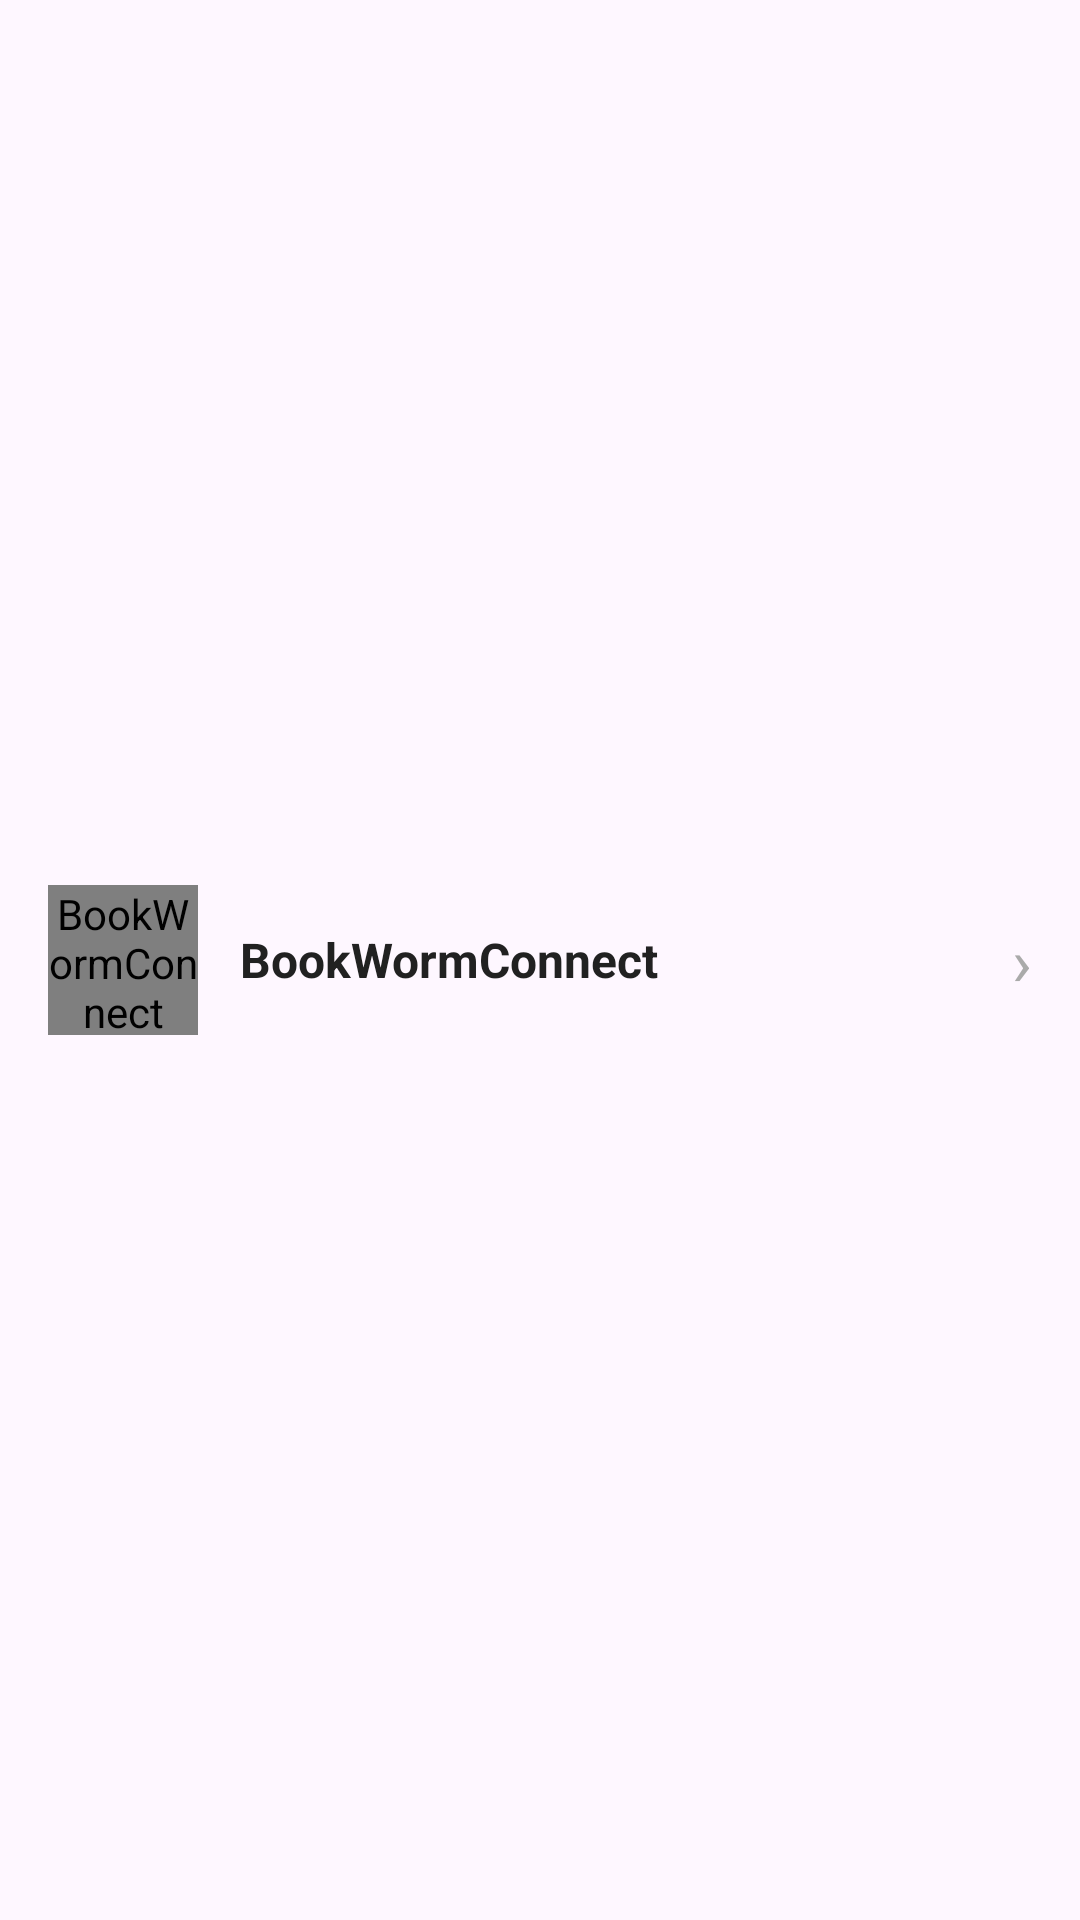

This screen was rendered from an Android layout file. Write that file and the resources it references.
<!-- AndroidManifest.xml: application theme Theme.BookWormConnect -->
<!-- res/layout/activity_row_users.xml -->
<?xml version="1.0" encoding="utf-8"?>
<LinearLayout
    xmlns:android="http://schemas.android.com/apk/res/android"
    android:layout_width="match_parent"
    android:layout_height="wrap_content"
    android:orientation="horizontal"
    android:paddingStart="16dp"
    android:paddingEnd="16dp"
    android:paddingTop="12dp"
    android:paddingBottom="12dp"
    android:gravity="center_vertical"
    android:background="?attr/selectableItemBackground"
    android:clickable="true"
    android:focusable="true"
    android:minHeight="48dp">

    <de.hdodenhof.circleimageview.CircleImageView
        android:id="@+id/profileImage"
        android:layout_width="50dp"
        android:layout_height="50dp"
        android:src="@drawable/user"
        android:contentDescription="@string/app_name"
        android:layout_marginEnd="14dp"/>

    <TextView
        android:id="@+id/tvUsername"
        android:layout_width="0dp"
        android:layout_height="wrap_content"
        android:layout_weight="1"
        android:text="@string/app_name"
        android:textSize="16sp"
        android:textStyle="bold"
        android:textColor="@color/textPrimary"
        android:ellipsize="end"
        android:maxLines="1"/>

    <TextView
        android:layout_width="wrap_content"
        android:layout_height="wrap_content"
        android:text="›"
        android:textSize="22sp"
        android:textColor="#AAAAAA"
        android:importantForAccessibility="no"/>

</LinearLayout>
<!-- resources referenced by this layout -->
<resources>
  <color name="textPrimary">#212121</color>
  <string name="app_name">BookWormConnect</string>
  <style name="Theme.BookWormConnect" parent="Base.Theme.BookWormConnect" />
  <style name="Base.Theme.BookWormConnect" parent="Theme.Material3.DayNight.NoActionBar">
          
          
      </style>
</resources>
